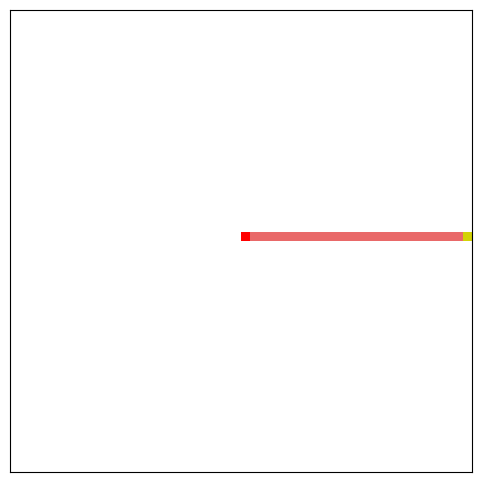

This chart was generated by the following Python code:
import numpy as np
import matplotlib.pyplot as plt
import matplotlib.animation as animation
from math import cos, sin, radians

"""

This started code provides code base to implement occupancy grid mapping for HW5 Q2.
This is a stand alone code and does not require ROS
--- TBD --- indicates the section to fill out   
... indicates the specific place to type the code

"""


class OccupancyGridMappingSim:
    def __init__(self):
        # Grid setup
        self.grid_size = 50
        self.center = (self.grid_size // 2, self.grid_size // 2)
        self.radius = 27  # LiDAR scan radius in pixel value

        # Log-odds values
        # --------------------------- TBD ------------------------
        self.l0 = np.log(0.5/0.5) # initial probability of all cells will be 0.5. convert this to log odds value
        self.log_occ = 0.7   # use higher positive values [0, 1] for occupied cell
        self.log_free = 0.3  # use smaller negative values [0, 1] for empty cells
        self.log_min = np.log(0.1/0.9)  # calculate log odds lower bounds for probability = 0.1
        self.log_max = np.log(0.9/0.1)  # calculate log odds upper bounds for probability = 0.9
        # ----------------------- TBD ENDS ------------------------

        # Initialize occupancy grid
        self.log_odds = np.zeros((self.grid_size, self.grid_size), dtype=np.float32)
        self.obstacle_mask = np.zeros((self.grid_size, self.grid_size), dtype=bool)
        self.obstacle_mask[48:50, 15:35] = True  # static obstacle at top
        self.obstacle_mask[15:18, 15:18] = True  # static obstacle at bottom-left

        # Add borders as obstacles
        self.obstacle_mask[0, :] = True  # bottom row
        self.obstacle_mask[-1, :] = True  # top row
        self.obstacle_mask[:, 0] = True  # left column
        self.obstacle_mask[:, -1] = True  # right column

        # Ray state (global)
        self.current_ray = []
        self.current_hit = None

        # Animation state
        self.angle_idx = 0
        self.angles = list(range(0, 360, 1))

        # Set up figure and grid
        self.fig, self.ax = plt.subplots(figsize=(6, 6))

        # Pre-create imshow object (for fast update)
        self.img = self.ax.imshow(np.zeros((self.grid_size, self.grid_size), dtype=np.int8), cmap='gray_r',
                                  origin='lower',
                                  extent=(0, self.grid_size, 0, self.grid_size), vmin=-1, vmax=100)
        self.ax.set_xlim(0, self.grid_size)
        self.ax.set_ylim(0, self.grid_size)
        self.ax.set_xticks([])
        self.ax.set_yticks([])
        self.ax.set_aspect('equal')
        self.ax.grid(True, which='both', color='lightgray', linewidth=0.5)

        # Rectangle placeholders for ray and hit visualization
        self.ray_rects = []
        self.hit_rect = None
        self.lidar_rect = plt.Rectangle(self.center, 1, 1, facecolor='red')
        self.ax.add_patch(self.lidar_rect)

    # ray_cast laser
    def ray_casting(self, x0, y0, x1, y1):  # bresenham line algorithm. based on pseudocode available at:
        # https://en.wikipedia.org/wiki/Bresenham%27s_line_algorithm
        points = []
        dx = abs(x1 - x0)
        dy = abs(y1 - y0)
        x, y = x0, y0
        sx = 1 if x0 < x1 else -1
        sy = 1 if y0 < y1 else -1

        if dx > dy:
            err = dx // 2
            while x != x1:
                points.append((x, y))
                err -= dy
                if err < 0:
                    y += sy
                    err += dx
                x += sx
        else:
            err = dy // 2
            while y != y1:
                points.append((x, y))
                err -= dx
                if err < 0:
                    x += sx
                    err += dy
                y += sy
        points.append((x1, y1))
        return points

    # Animation frame update
    def update(self, _):
        for r in self.ray_rects:
            r.remove()
        self.ray_rects.clear()
        if self.hit_rect:
            self.hit_rect.remove()
            self.hit_rect = None

        self.current_ray = []
        self.current_hit = None

        angle = radians(self.angles[self.angle_idx])
        cx, cy = self.center  # center of lidar
        x1 = int(cx + self.radius * cos(angle))  # polar to cartesian conversion
        y1 = int(cy + self.radius * sin(angle))

        full_ray = self.ray_casting(cx, cy, x1, y1)

        for x, y in full_ray:
            if not (0 <= x < self.grid_size and 0 <= y < self.grid_size):  # this skips any cells that are out of bounds
                break

            # --------------------------- TBD ------------------------
            # this is the log odds updates for the occupied grid.

            if self.obstacle_mask[y, x]:
                lt_1 = self.log_odds[y, x]
                lt = lt_1 + np.log(self.log_occ/(1-self.log_occ)) - self.l0  # lt = lt_1 + log_odds(occupied) - l0
                self.log_odds[y, x] = np.clip(lt, self.log_min, self.log_max)  # this to keep it within a certain range
                self.current_hit = (x, y)
                break

            # this is the log odds updates for the free grid.

            else:
                lt_1 = self.log_odds[y, x]
                lt = lt_1 + np.log(self.log_free/(1-self.log_free)) - self.l0 # lt = lt_1 + log_odds(free) - l0
                self.log_odds[y, x] = np.clip(lt, self.log_min, self.log_max)
                self.current_ray.append((x, y))
            # --------------------------- TBD- END ------------------------
        self.angle_idx = (self.angle_idx + 1) % len(self.angles)

        # --------------------------- TBD ------------------------
        # Convert log-odds to occupancy grid values: unknown = -1, else scale probability [0–100]
        exp_log_odds = np.exp(self.log_odds)
        prob = 1 / (1 + exp_log_odds)  # by this time you have log odds, convert to probability.
        display = 100 - (prob * 100).astype(np.int8)  # convert the range accordingly. this is also done in ROS2. also it should be int8 type
        display[np.isclose(np.exp(self.log_odds), np.exp(self.l0))] = -1 # value for unknown
        # --------------------------- TBD - END ------------------------

        self.img.set_data(display)

        for x, y in self.current_ray:
            r = plt.Rectangle((x, y), 1, 1, facecolor='red', alpha=0.5)
            self.ax.add_patch(r)
            self.ray_rects.append(r)

        if self.current_hit:
            xh, yh = self.current_hit
            if 0 <= xh < self.grid_size and 0 <= yh < self.grid_size:
                self.hit_rect = plt.Rectangle((xh, yh), 1, 1, facecolor='yellow', alpha=0.8)
                self.ax.add_patch(self.hit_rect)

        return [self.img] + self.ray_rects + ([self.hit_rect] if self.hit_rect else [])

    def run(self):
        ani = animation.FuncAnimation(self.fig, self.update, interval=1, blit=True, frames=len(self.angles))
        plt.show()


if __name__ == '__main__':
    sim = OccupancyGridMappingSim()
    sim.run()
